Run: headless pygame with SDL's dummy video driver; simulated clock (each Clock.tick advances the game by its frame time, no real sleeping); random seed 0; keys injected as events and as key.get_pressed() state; mouse plan: one left click at the window centre at the start of phase 2, then a move to the lower-right quarter at the start of phase 3.
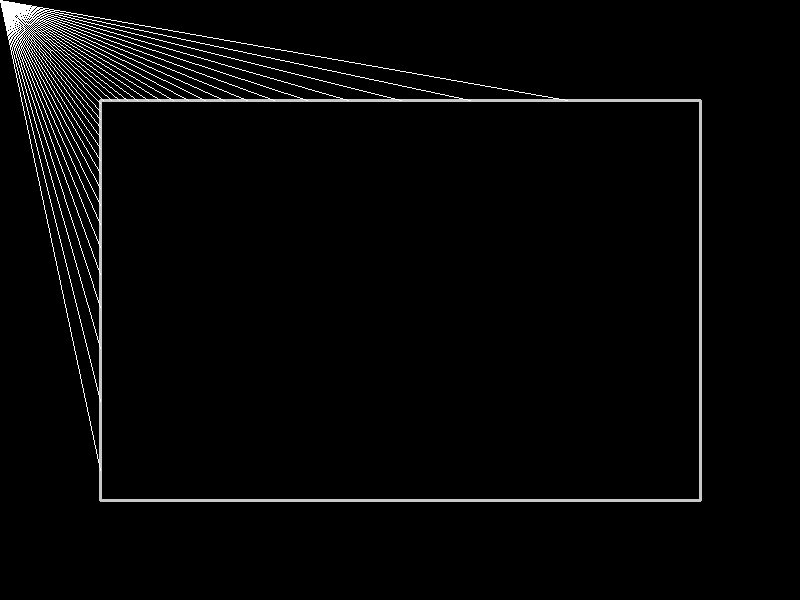
Frame 1 of 4 · flips 1–60 · no input
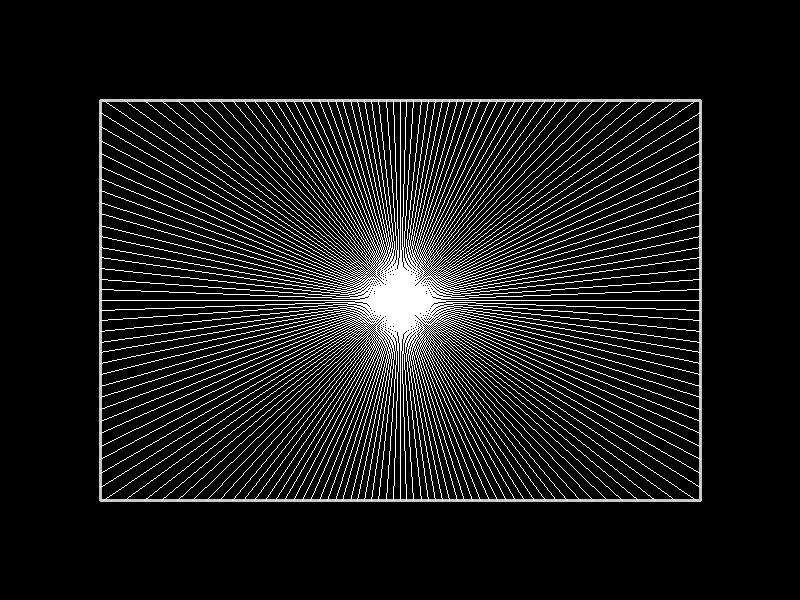
Frame 2 of 4 · flips 61–180 · clicked the window centre · tapped SPACE, RETURN · held RIGHT (→), D
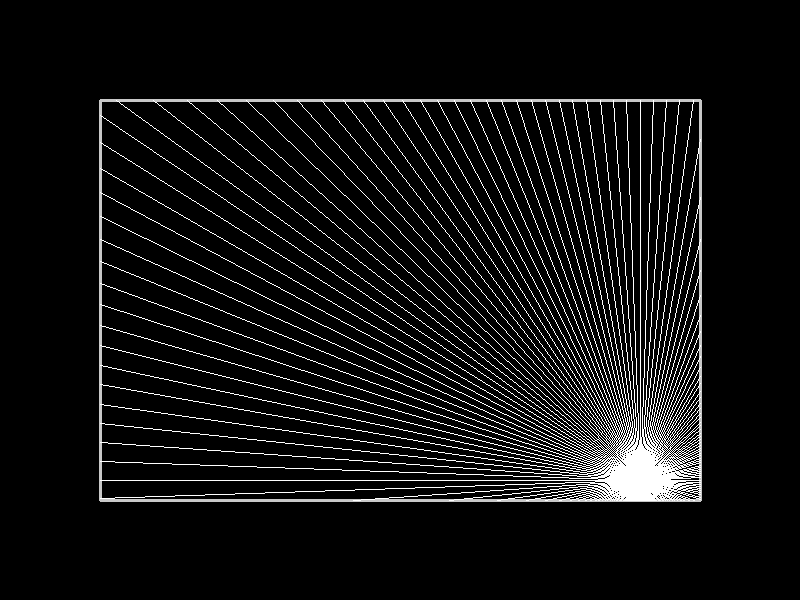
Frame 3 of 4 · flips 181–300 · moved the mouse to the lower-right quarter · held DOWN (↓), S
Frame 4 of 4 · flips 301–420 · held LEFT (←), A, UP (↑), W · screen unchanged from frame 3, image omitted

The pygame program that drew these frames:

import pygame
import math

# Asetukset
WIDTH, HEIGHT = 800, 600
WHITE = (255, 255, 255)
BLACK = (0, 0, 0)
GRAY = (200, 200, 200)

pygame.init()

# Luo näyttö
screen = pygame.display.set_mode((WIDTH, HEIGHT))
clock = pygame.time.Clock()

# Seinät
walls = [
    ((100, 100), (700, 100)),
    ((700, 100), (700, 500)),
    ((700, 500), (100, 500)),
    ((100, 500), (100, 100)),
]

def cast_ray(start, angle):
    """ Heittää säteen annetusta pisteestä ja kulmasta. """
    x, y = start
    dx = math.cos(angle)
    dy = math.sin(angle)
    
    closest_hit = None
    min_dist = float('inf')
    
    for wall in walls:
        (x1, y1), (x2, y2) = wall
        
        # Ray-line intersection (parametric equations)
        den = (x1 - x2) * (y - (y + dy)) - (y1 - y2) * (x - (x + dx))
        if den == 0:
            continue
        
        t = ((x1 - x) * (y - (y + dy)) - (y1 - y) * (x - (x + dx))) / den
        u = -((x1 - x2) * (y1 - y) - (y1 - y2) * (x1 - x)) / den
        
        
        if 0 <= t <= 1 and u > 0:
            hit_x = x1 + t * (x2 - x1)
            hit_y = y1 + t * (y2 - y1)
            dist = math.sqrt((hit_x - x) ** 2 + (hit_y - y) ** 2)
            
            if dist < min_dist:
                min_dist = dist
                closest_hit = (hit_x, hit_y)
    
    return closest_hit

running = True
while running:
    screen.fill(BLACK)
    
    # Piirrä seinät
    for wall in walls:
        pygame.draw.line(screen, GRAY, wall[0], wall[1], 3)
    
    # Hae hiiren sijainti
    mouse_x, mouse_y = pygame.mouse.get_pos()
    
    # Heitä säteitä
    for angle in range(0, 360, 2):
        rad = math.radians(angle)
        hit = cast_ray((mouse_x, mouse_y), rad)
        if hit:
            pygame.draw.line(screen, WHITE, (mouse_x, mouse_y), hit, 1)
    
    # Tapahtumien käsittely
    for event in pygame.event.get():
        if event.type == pygame.QUIT:
            running = False
    
    pygame.display.flip()
    clock.tick(60)

pygame.quit()
